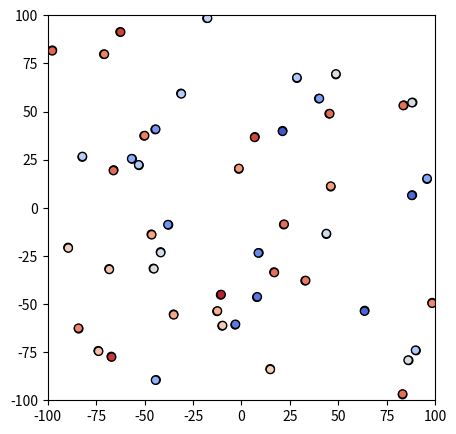

The script that saved this image:
# https://stackoverflow.com/questions/9401658/how-to-animate-a-scatter-plot

import matplotlib.pyplot as plt
import matplotlib.animation as animation
import numpy as np
from scipy.spatial import KDTree
from os import path

r_0 = 0.3   # Stepsize
R = 10      # Sight radius (length )
N = 4       # no. nearest neigbours to check

#field_dim = [-150,500,-150,150]
field_dim = [-100,100,-100,100]

def circular_mean(dirs):
    return np.arctan2(sum(np.sin(dirs))/len(dirs),sum(np.cos(dirs))/len(dirs))

def sigmoid(z):
    """The sigmoid function."""
    return 1.0/(1.0+np.exp(-z))

class Flock(object):
    """An animated scatter plot using matplotlib.animations.FuncAnimation."""
    def __init__(self, numpoints=50, fname=None):
        self.numpoints = numpoints
        self.birds = (np.random.random((self.numpoints, 2))-0.5)*200
        self.instincts = 2 * np.pi * np.random.random(self.numpoints) # instinct angle
        self.dirs = self.instincts # Initial flight angle
        self.stream = self.data_stream()

        self.trusts = np.random.random(self.numpoints)
        #self.compliances = np.ones(self.numpoints) - 1
        self.compliances = sigmoid(100 * (self.trusts - 0.5))

        # Setup the figure and axes...
        self.fig, self.ax = plt.subplots(
            figsize = (
                abs(field_dim[1] - field_dim[0])/40,
                abs(field_dim[3] - field_dim[2])/40
            )
        )
        # Then setup FuncAnimation.
        if fname:
            writer = animation.FFMpegWriter(fps=15)
            with writer.saving(self.fig, path.join('movies', fname), 100):
                self.setup_plot()
                for i in range(400):
                    writer.grab_frame()
                    for _ in range(5):
                        self.update()
        else:
            self.ani = animation.FuncAnimation(
                self.fig, self.update, interval=5,init_func=self.setup_plot, blit=True
            )

    def setup_plot(self):
        """Initial drawing of the scatter plot."""
        x, y, = next(self.stream).T
        self.scat = self.ax.scatter(x, y, vmin=0, vmax=1, c=self.trusts,
                                    cmap="coolwarm", edgecolor="k")
        self.ax.axis(field_dim)
        # For FuncAnimation's sake, we need to return the artist we'll be using
        # Note that it expects a sequence of artists, thus the trailing comma.
        return self.scat,

    def partial_vicsek(self, no_neigbours=N, max_radius=R):
        tree = KDTree(self.birds)
        new_dirs = []
        new_instincts = []
        for i,bird in enumerate(self.birds):
            neighbours = sorted(
                tree.query_ball_point(bird, max_radius),
                key = lambda j: np.linalg.norm(bird - self.birds[j])
            )[:N+1] # N nearest neigbours and itself

            # Circular mean of nearest neigbours (itself included)
            theta_avg = circular_mean([self.dirs[n] for n in neighbours])

            if np.random.random() < self.trusts[i]:
                new_dirs.append(theta_avg)
            else:
                new_dirs.append(self.instincts[i])

            new_instincts.append(
                # self.instincts[i]
                np.arctan2(
                    (1 - self.compliances[i]) * np.sin(self.instincts[i])
                    + self.compliances[i] * np.sin(theta_avg),
                    (1 - self.compliances[i]) * np.cos(self.instincts[i])
                    + self.compliances[i] * np.cos(theta_avg),
                )
            )

        self.dirs = np.array(new_dirs)
        self.instincts = np.array(new_instincts)

    def data_stream(self):
        while True:
            self.partial_vicsek()
            self.birds += np.array(
                [[r_0 * np.cos(theta), r_0 * np.sin(theta)] for theta in self.dirs]
            )
            # Periodic boundaries
            for i in range(self.birds.shape[0]):
                if self.birds[i,0] < field_dim[0]:
                    self.birds[i,0] += field_dim[1] - field_dim[0]
                elif self.birds[i,0] > field_dim[1]:
                    self.birds[i,0] -= field_dim[1] - field_dim[0]
                if self.birds[i,1] < field_dim[2]:
                    self.birds[i,1] += field_dim[3] - field_dim[2]
                elif self.birds[i,1] > field_dim[3]:
                    self.birds[i,1] -= field_dim[3] - field_dim[2]
            yield np.c_[self.birds[:,0], self.birds[:,1]]

    def update(self, i):
        """Update the scatter plot."""
        data = next(self.stream)

        # Set x and y data...
        self.scat.set_offsets(data[:, :2])

        # We need to return the updated artist for FuncAnimation to draw..
        # Note that it expects a sequence of artists, thus the trailing comma.
        return self.scat,


if __name__ == '__main__':
    a = Flock(50)#, fname="vicsek-instinct.mp4")
    plt.show()
